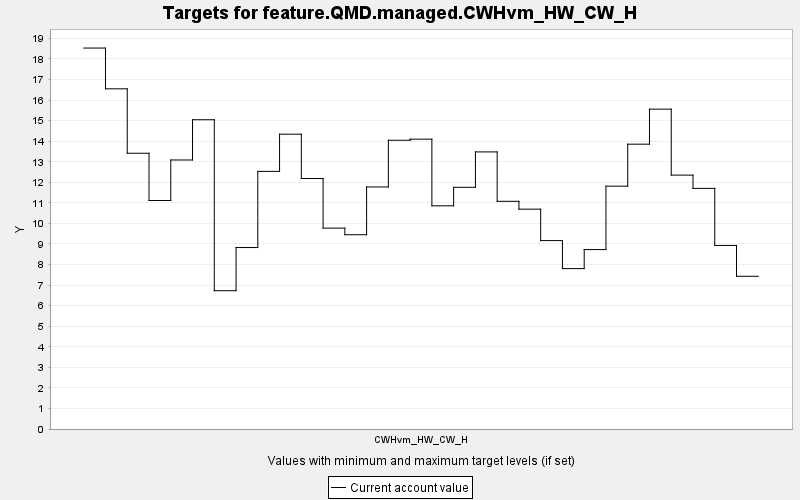

The file beside this chart, header and first rows:
TARGET, PERIOD, YEAR, PERIODWIDTH, MINIMUM, MAXIMUM, MINWEIGHT, MAXWEIGHT, CURRENT, SUMMARY
feature.QMD.managed.CWHvm_HW_CW_H, 0, 0, 10.0, 0.0, 10000, 1.0, 1.0, 18.53, 0.0
feature.QMD.managed.CWHvm_HW_CW_H, 1, 10, 10.0, 0.0, 10000, 1.0, 1.0, 16.55, 0.0
feature.QMD.managed.CWHvm_HW_CW_H, 2, 20, 10.0, 0.0, 10000, 1.0, 1.0, 13.41, 0.0
feature.QMD.managed.CWHvm_HW_CW_H, 3, 30, 10.0, 0.0, 10000, 1.0, 1.0, 11.11, 0.0
feature.QMD.managed.CWHvm_HW_CW_H, 4, 40, 10.0, 0.0, 10000, 1.0, 1.0, 13.09, 0.0
feature.QMD.managed.CWHvm_HW_CW_H, 5, 50, 10.0, 0.0, 10000, 1.0, 1.0, 15.04, 0.0
feature.QMD.managed.CWHvm_HW_CW_H, 6, 60, 10.0, 0.0, 10000, 1.0, 1.0, 6.727, 0.0
feature.QMD.managed.CWHvm_HW_CW_H, 7, 70, 10.0, 0.0, 10000, 1.0, 1.0, 8.827, 0.0
feature.QMD.managed.CWHvm_HW_CW_H, 8, 80, 10.0, 0.0, 10000, 1.0, 1.0, 12.53, 0.0
feature.QMD.managed.CWHvm_HW_CW_H, 9, 90, 10.0, 0.0, 10000, 1.0, 1.0, 14.34, 0.0
feature.QMD.managed.CWHvm_HW_CW_H, 10, 100, 10.0, 0.0, 10000, 1.0, 1.0, 12.19, 0.0
feature.QMD.managed.CWHvm_HW_CW_H, 11, 110, 10.0, 0.0, 10000, 1.0, 1.0, 9.771, 0.0
feature.QMD.managed.CWHvm_HW_CW_H, 12, 120, 10.0, 0.0, 10000, 1.0, 1.0, 9.45, 0.0
feature.QMD.managed.CWHvm_HW_CW_H, 13, 130, 10.0, 0.0, 10000, 1.0, 1.0, 11.77, 0.0
feature.QMD.managed.CWHvm_HW_CW_H, 14, 140, 10.0, 0.0, 10000, 1.0, 1.0, 14.05, 0.0
feature.QMD.managed.CWHvm_HW_CW_H, 15, 150, 10.0, 0.0, 10000, 1.0, 1.0, 14.1, 0.0
feature.QMD.managed.CWHvm_HW_CW_H, 16, 160, 10.0, 0.0, 10000, 1.0, 1.0, 10.86, 0.0
feature.QMD.managed.CWHvm_HW_CW_H, 17, 170, 10.0, 0.0, 10000, 1.0, 1.0, 11.76, 0.0
feature.QMD.managed.CWHvm_HW_CW_H, 18, 180, 10.0, 0.0, 10000, 1.0, 1.0, 13.48, 0.0
feature.QMD.managed.CWHvm_HW_CW_H, 19, 190, 10.0, 0.0, 10000, 1.0, 1.0, 11.08, 0.0
feature.QMD.managed.CWHvm_HW_CW_H, 20, 200, 10.0, 0.0, 10000, 1.0, 1.0, 10.69, 0.0
feature.QMD.managed.CWHvm_HW_CW_H, 21, 210, 10.0, 0.0, 10000, 1.0, 1.0, 9.164, 0.0
feature.QMD.managed.CWHvm_HW_CW_H, 22, 220, 10.0, 0.0, 10000, 1.0, 1.0, 7.802, 0.0
feature.QMD.managed.CWHvm_HW_CW_H, 23, 230, 10.0, 0.0, 10000, 1.0, 1.0, 8.728, 0.0
feature.QMD.managed.CWHvm_HW_CW_H, 24, 240, 10.0, 0.0, 10000, 1.0, 1.0, 11.81, 0.0
feature.QMD.managed.CWHvm_HW_CW_H, 25, 250, 10.0, 0.0, 10000, 1.0, 1.0, 13.85, 0.0
feature.QMD.managed.CWHvm_HW_CW_H, 26, 260, 10.0, 0.0, 10000, 1.0, 1.0, 15.56, 0.0
feature.QMD.managed.CWHvm_HW_CW_H, 27, 270, 10.0, 0.0, 10000, 1.0, 1.0, 12.35, 0.0
feature.QMD.managed.CWHvm_HW_CW_H, 28, 280, 10.0, 0.0, 10000, 1.0, 1.0, 11.7, 0.0
feature.QMD.managed.CWHvm_HW_CW_H, 29, 290, 10.0, 0.0, 10000, 1.0, 1.0, 8.929, 0.0
feature.QMD.managed.CWHvm_HW_CW_H, 30, 300, 10.0, 0.0, 10000, 1.0, 1.0, 7.429, 0.0
